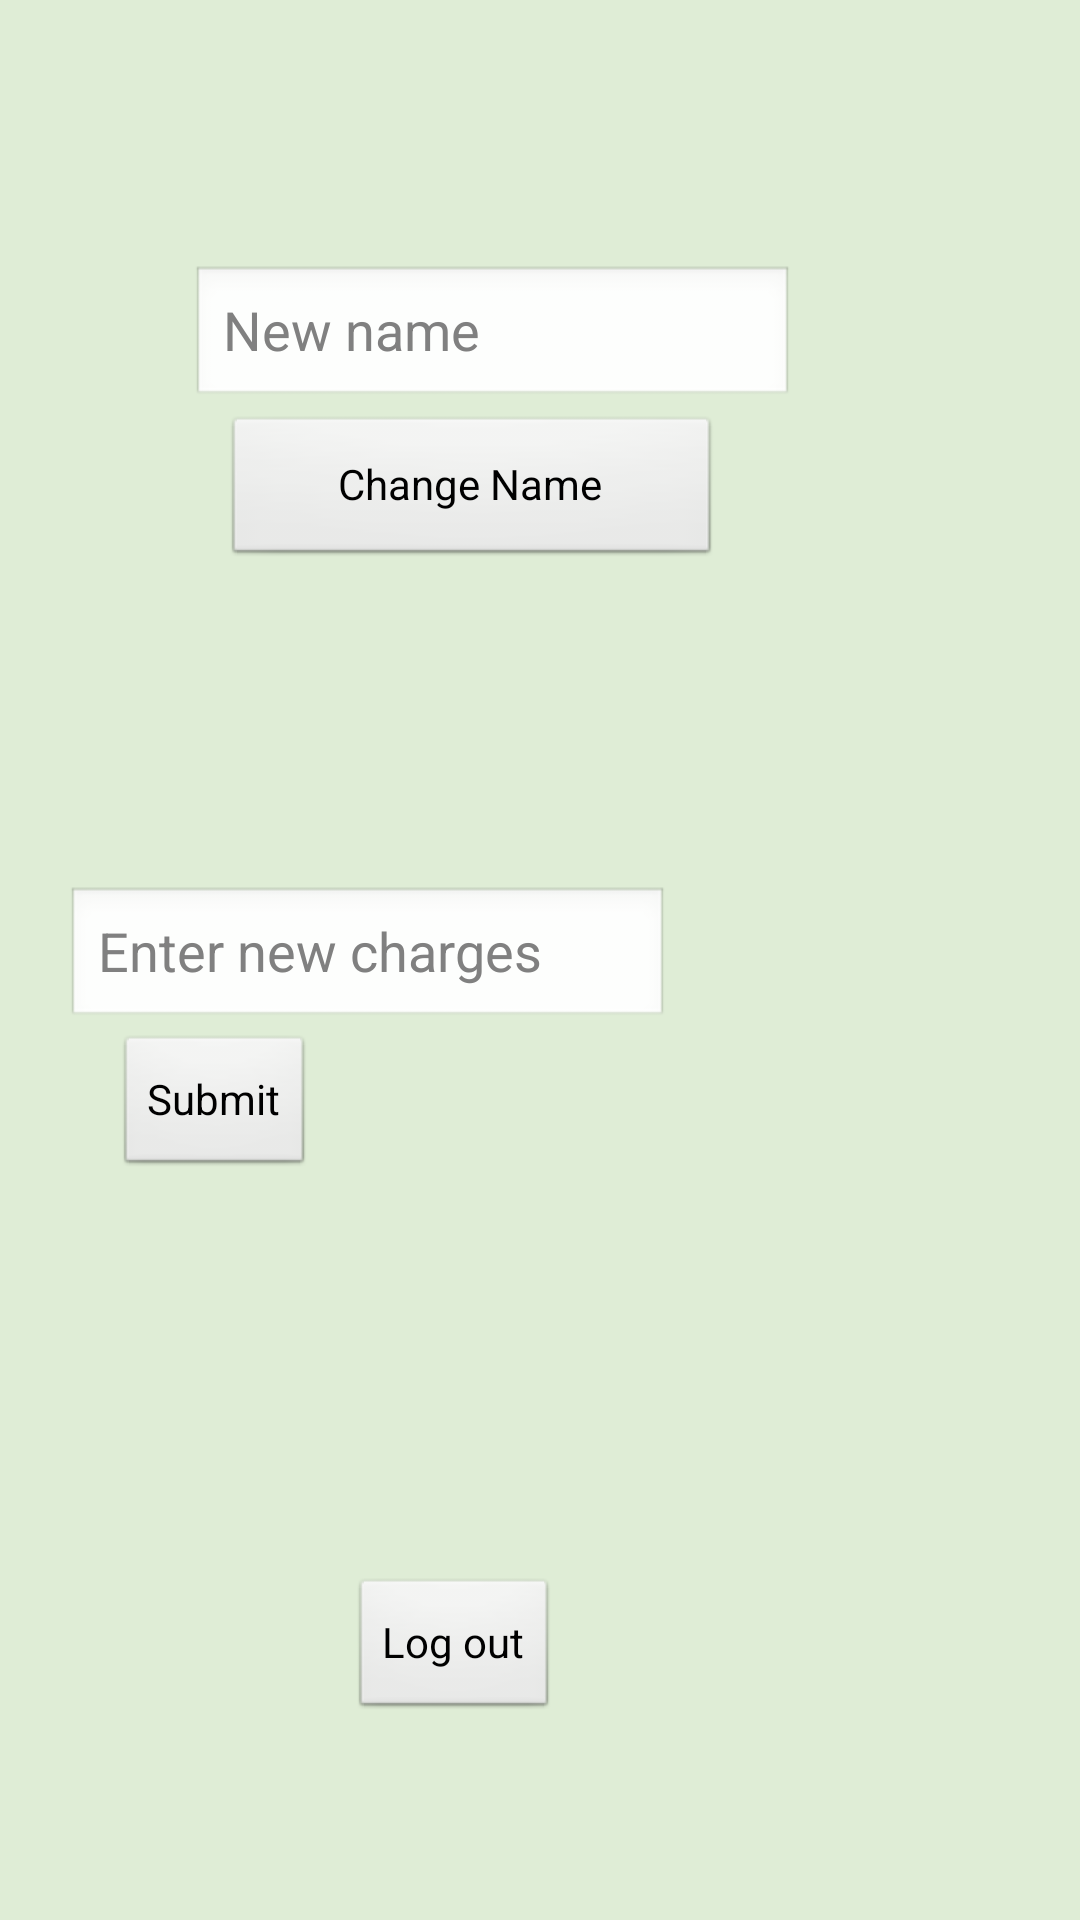

Write the Android layout XML for this screen, with the resource values it uses.
<!-- AndroidManifest.xml: application theme android:Theme.NoTitleBar -->
<!-- res/layout/fragment_second.xml -->
<?xml version="1.0" encoding="utf-8"?>
<androidx.constraintlayout.widget.ConstraintLayout xmlns:android="http://schemas.android.com/apk/res/android"
    xmlns:app="http://schemas.android.com/apk/res-auto"
    xmlns:tools="http://schemas.android.com/tools"
    android:layout_width="match_parent"
    android:layout_height="match_parent"
    android:background="@color/bggreen"
    tools:context=".Fragment.SecondFragment">

    <TextView
        android:id="@+id/hello_text"
        android:layout_width="wrap_content"
        android:layout_height="wrap_content"
        app:layout_constraintBottom_toBottomOf="parent"
        app:layout_constraintEnd_toEndOf="parent"
        app:layout_constraintHorizontal_bias="0.498"
        app:layout_constraintStart_toStartOf="parent"
        app:layout_constraintTop_toTopOf="parent"
        app:layout_constraintVertical_bias="0.073" />

    <EditText
        android:id="@+id/new_name_field"
        android:layout_width="201dp"
        android:layout_height="48dp"
        android:hint="New name"
        app:layout_constraintBottom_toBottomOf="parent"
        app:layout_constraintEnd_toEndOf="parent"
        app:layout_constraintHorizontal_bias="0.4"
        app:layout_constraintStart_toStartOf="parent"
        app:layout_constraintTop_toTopOf="parent"
        app:layout_constraintVertical_bias="0.149" />


    <ListView
        android:id="@+id/total_charges"
        android:layout_width="150dp"
        android:layout_height="wrap_content"
        app:layout_constraintBottom_toTopOf="@id/back_to_login"
        app:layout_constraintEnd_toEndOf="parent"
        app:layout_constraintStart_toEndOf="@id/edit_name"
        app:layout_constraintTop_toBottomOf="@id/edit_name" />

    <Button
        android:id="@+id/edit_name"
        android:layout_width="166dp"
        android:layout_height="51dp"
        android:text="Change Name"
        app:layout_constraintBottom_toBottomOf="parent"
        app:layout_constraintEnd_toEndOf="parent"
        app:layout_constraintHorizontal_bias="0.383"
        app:layout_constraintStart_toStartOf="parent"
        app:layout_constraintTop_toTopOf="parent"
        app:layout_constraintVertical_bias="0.235" />

    <EditText
        android:id="@+id/new_charge_field"
        android:layout_width="201dp"
        android:layout_height="48dp"
        android:hint="Enter new charges"
        app:layout_constraintBottom_toBottomOf="parent"
        app:layout_constraintEnd_toEndOf="parent"
        app:layout_constraintHorizontal_bias="0.138"
        app:layout_constraintStart_toStartOf="parent"
        app:layout_constraintTop_toTopOf="parent"
        app:layout_constraintVertical_bias="0.499" />

    <Button
        android:id="@+id/new_charge"
        android:layout_width="wrap_content"
        android:layout_height="wrap_content"
        android:text="Submit"
        app:layout_constraintBottom_toBottomOf="parent"
        app:layout_constraintEnd_toEndOf="parent"
        app:layout_constraintHorizontal_bias="0.131"
        app:layout_constraintStart_toStartOf="parent"
        app:layout_constraintTop_toTopOf="parent"
        app:layout_constraintVertical_bias="0.582" />

    <Button
        android:id="@+id/back_to_login"
        android:layout_width="wrap_content"
        android:layout_height="wrap_content"
        android:text="Log out"
        app:layout_constraintBottom_toBottomOf="parent"
        app:layout_constraintEnd_toEndOf="parent"
        app:layout_constraintHorizontal_bias="0.402"
        app:layout_constraintStart_toStartOf="parent"
        app:layout_constraintTop_toTopOf="parent"
        app:layout_constraintVertical_bias="0.888" />


</androidx.constraintlayout.widget.ConstraintLayout>
<!-- resources referenced by this layout -->
<resources>
  <color name="bggreen">#dfedd6</color>
</resources>
